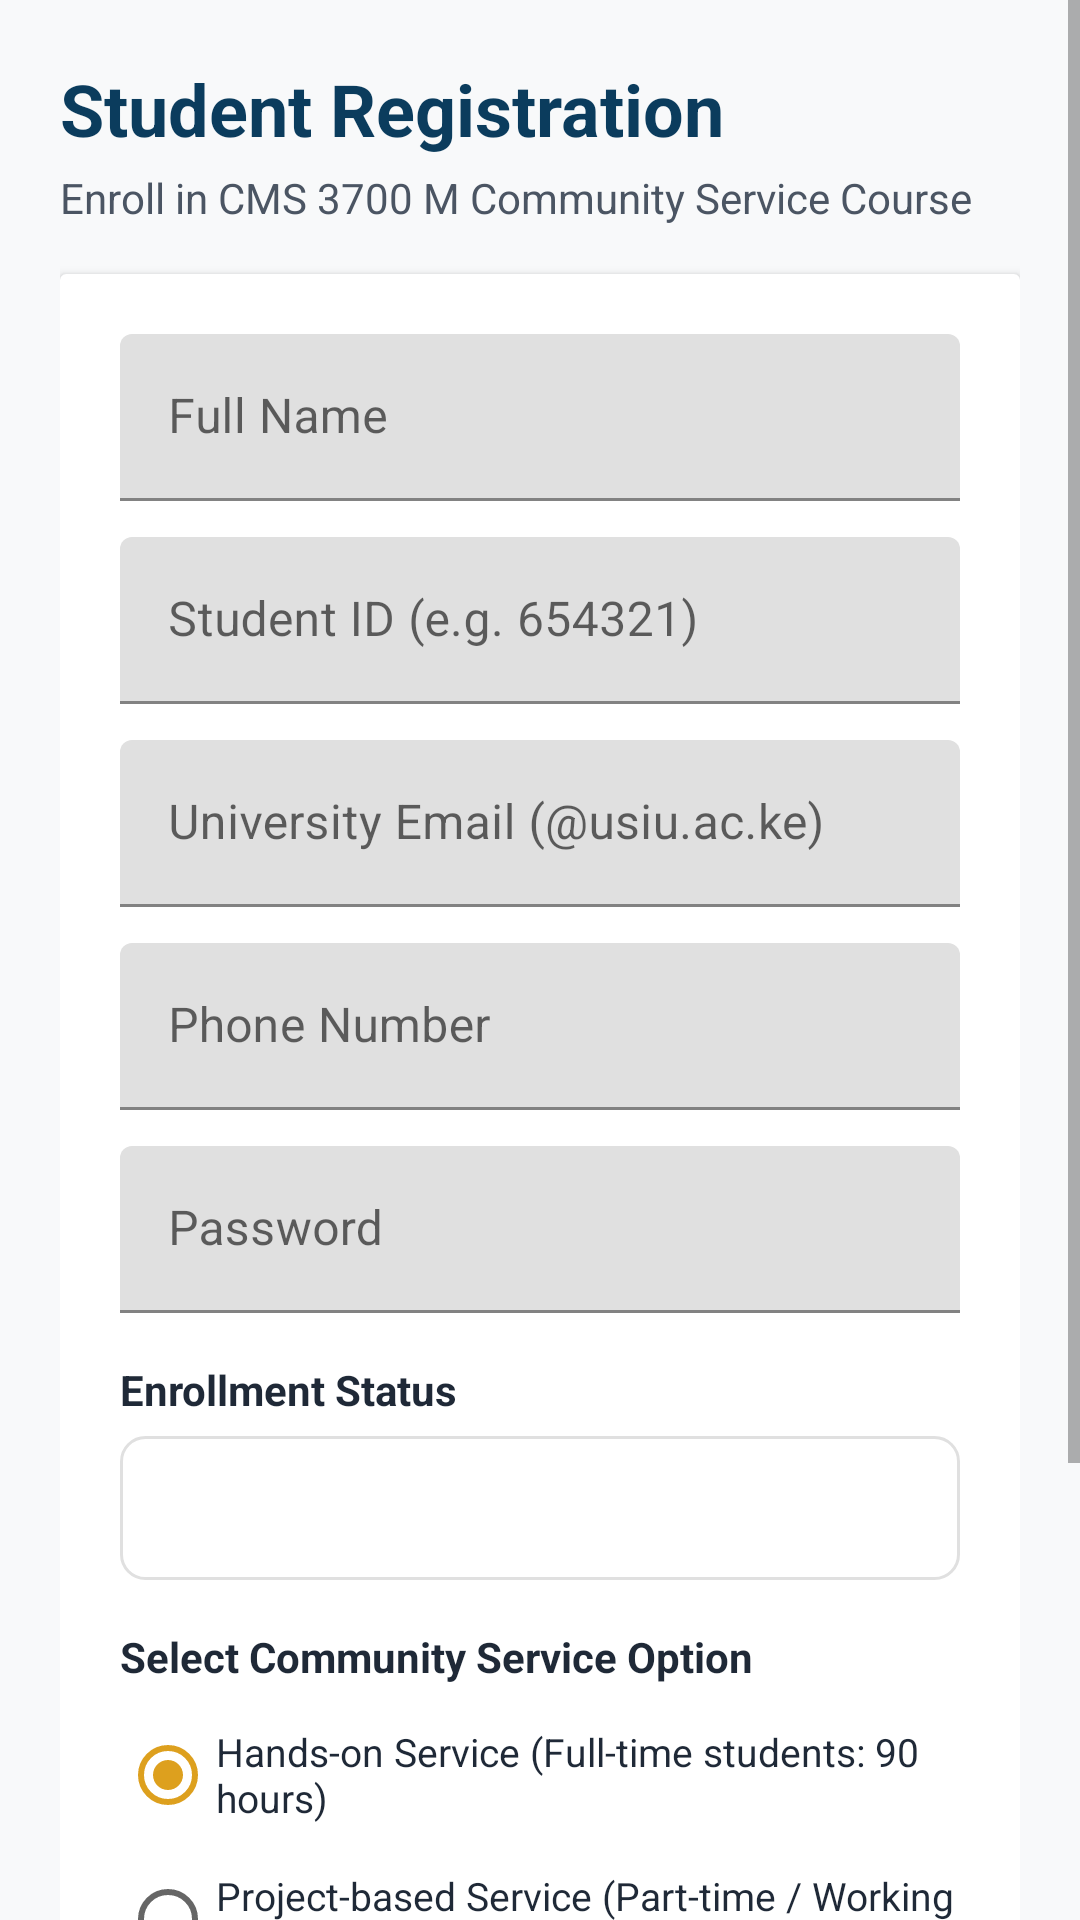

Produce the Android XML layout that renders to this screen, including the resource entries it uses.
<!-- AndroidManifest.xml: application theme Theme.CommunityService -->
<!-- res/layout/activity_register.xml -->
<?xml version="1.0" encoding="utf-8"?>
<ScrollView xmlns:android="http://schemas.android.com/apk/res/android"
    android:layout_width="match_parent"
    android:layout_height="match_parent"
    android:background="@color/background"
    android:fillViewport="true">

    <LinearLayout
        android:layout_width="match_parent"
        android:layout_height="wrap_content"
        android:orientation="vertical"
        android:padding="20dp">

        <TextView
            android:layout_width="wrap_content"
            android:layout_height="wrap_content"
            android:text="Student Registration"
            android:textColor="@color/primary"
            android:textSize="24sp"
            android:textStyle="bold" />

        <TextView
            android:layout_width="wrap_content"
            android:layout_height="wrap_content"
            android:layout_marginTop="4dp"
            android:text="Enroll in CMS 3700 M Community Service Course"
            android:textColor="@color/text_secondary"
            android:textSize="14sp" />

        <androidx.cardview.widget.CardView
            android:layout_width="match_parent"
            android:layout_height="wrap_content"
            android:layout_marginTop="16dp"
            android:elevation="3dp"
            android:radius="10dp">

            <LinearLayout
                android:layout_width="match_parent"
                android:layout_height="wrap_content"
                android:orientation="vertical"
                android:padding="20dp">

                <com.google.android.material.textfield.TextInputLayout
                    android:layout_width="match_parent"
                    android:layout_height="wrap_content">
                    <com.google.android.material.textfield.TextInputEditText
                        android:id="@+id/et_reg_name"
                        android:layout_width="match_parent"
                        android:layout_height="wrap_content"
                        android:hint="@string/full_name_hint"
                        android:inputType="textPersonName" />
                </com.google.android.material.textfield.TextInputLayout>

                <com.google.android.material.textfield.TextInputLayout
                    android:layout_width="match_parent"
                    android:layout_height="wrap_content"
                    android:layout_marginTop="12dp">
                    <com.google.android.material.textfield.TextInputEditText
                        android:id="@+id/et_reg_student_id"
                        android:layout_width="match_parent"
                        android:layout_height="wrap_content"
                        android:hint="@string/student_id_hint"
                        android:inputType="number" />
                </com.google.android.material.textfield.TextInputLayout>

                <com.google.android.material.textfield.TextInputLayout
                    android:layout_width="match_parent"
                    android:layout_height="wrap_content"
                    android:layout_marginTop="12dp">
                    <com.google.android.material.textfield.TextInputEditText
                        android:id="@+id/et_reg_email"
                        android:layout_width="match_parent"
                        android:layout_height="wrap_content"
                        android:hint="@string/email_hint"
                        android:inputType="textEmailAddress" />
                </com.google.android.material.textfield.TextInputLayout>

                <com.google.android.material.textfield.TextInputLayout
                    android:layout_width="match_parent"
                    android:layout_height="wrap_content"
                    android:layout_marginTop="12dp">
                    <com.google.android.material.textfield.TextInputEditText
                        android:id="@+id/et_reg_phone"
                        android:layout_width="match_parent"
                        android:layout_height="wrap_content"
                        android:hint="@string/phone_hint"
                        android:inputType="phone" />
                </com.google.android.material.textfield.TextInputLayout>

                <com.google.android.material.textfield.TextInputLayout
                    android:layout_width="match_parent"
                    android:layout_height="wrap_content"
                    android:layout_marginTop="12dp">
                    <com.google.android.material.textfield.TextInputEditText
                        android:id="@+id/et_reg_password"
                        android:layout_width="match_parent"
                        android:layout_height="wrap_content"
                        android:hint="@string/password_hint"
                        android:inputType="textPassword" />
                </com.google.android.material.textfield.TextInputLayout>

                
                <TextView
                    android:layout_width="wrap_content"
                    android:layout_height="wrap_content"
                    android:layout_marginTop="16dp"
                    android:text="Enrollment Status"
                    android:textColor="@color/text_primary"
                    android:textSize="14sp"
                    android:textStyle="bold" />

                <Spinner
                    android:id="@+id/sp_student_status"
                    android:layout_width="match_parent"
                    android:layout_height="48dp"
                    android:layout_marginTop="6dp"
                    android:background="@drawable/edittext_border" />

                
                <TextView
                    android:layout_width="wrap_content"
                    android:layout_height="wrap_content"
                    android:layout_marginTop="16dp"
                    android:text="Select Community Service Option"
                    android:textColor="@color/text_primary"
                    android:textSize="14sp"
                    android:textStyle="bold" />

                <RadioGroup
                    android:id="@+id/rg_service_option"
                    android:layout_width="match_parent"
                    android:layout_height="wrap_content"
                    android:layout_marginTop="6dp">

                    <RadioButton
                        android:id="@+id/rb_hands_on"
                        android:layout_width="match_parent"
                        android:layout_height="wrap_content"
                        android:checked="true"
                        android:text="Hands-on Service (Full-time students: 90 hours)"
                        android:textColor="@color/text_primary"
                        android:textSize="13sp" />

                    <RadioButton
                        android:id="@+id/rb_project_based"
                        android:layout_width="match_parent"
                        android:layout_height="wrap_content"
                        android:text="Project-based Service (Part-time / Working students)"
                        android:textColor="@color/text_primary"
                        android:textSize="13sp" />
                </RadioGroup>

                <TextView
                    android:id="@+id/tv_project_note"
                    android:layout_width="match_parent"
                    android:layout_height="wrap_content"
                    android:layout_marginTop="6dp"
                    android:text="* Project option requires employment proof and coordinator approval before placement."
                    android:textColor="@color/status_pending"
                    android:textSize="12sp"
                    android:visibility="gone" />

                <Button
                    android:id="@+id/btn_register"
                    android:layout_width="match_parent"
                    android:layout_height="52dp"
                    android:layout_marginTop="20dp"
                    android:text="@string/register_button"
                    android:backgroundTint="@color/primary"
                    android:textColor="@color/white" />

                <ProgressBar
                    android:id="@+id/pb_register"
                    android:layout_width="wrap_content"
                    android:layout_height="wrap_content"
                    android:layout_gravity="center"
                    android:layout_marginTop="12dp"
                    android:visibility="gone" />
            </LinearLayout>
        </androidx.cardview.widget.CardView>

        <TextView
            android:id="@+id/tv_go_to_login"
            android:layout_width="wrap_content"
            android:layout_height="wrap_content"
            android:layout_gravity="center_horizontal"
            android:layout_marginTop="20dp"
            android:layout_marginBottom="24dp"
            android:text="@string/have_account"
            android:textColor="@color/primary"
            android:textSize="15sp"
            android:textStyle="bold" />
    </LinearLayout>
</ScrollView>
<!-- resources referenced by this layout -->
<resources>
  <color name="background">#F8F9FA</color>
  <color name="primary">#0B3C5D</color>
  <color name="status_pending">#F59E0B</color>
  <color name="text_primary">#1F2937</color>
  <color name="text_secondary">#4B5563</color>
  <color name="white">#FFFFFF</color>
  <!-- drawable edittext_border (drawable) -->
  <?xml version="1.0" encoding="utf-8"?>
  <shape xmlns:android="http://schemas.android.com/apk/res/android"
      android:shape="rectangle">
      <corners android:radius="8dp" />
      <solid android:color="@color/surface" />
      <stroke android:width="1dp" android:color="@color/card_stroke" />
      <padding
          android:left="12dp"
          android:top="10dp"
          android:right="12dp"
          android:bottom="10dp" />
  </shape>
  <string name="email_hint">University Email (@usiu.ac.ke)</string>
  <string name="full_name_hint">Full Name</string>
  <string name="have_account">Already registered? Sign in</string>
  <string name="password_hint">Password</string>
  <string name="phone_hint">Phone Number</string>
  <string name="register_button">Register as Student</string>
  <string name="student_id_hint">Student ID (e.g. 654321)</string>
  <style name="Theme.CommunityService" parent="Theme.MaterialComponents.DayNight.NoActionBar">
          
          <item name="colorPrimary">@color/primary</item>
          <item name="colorPrimaryVariant">@color/primary_variant</item>
          <item name="colorOnPrimary">@color/white</item>
          
          <item name="colorSecondary">@color/secondary</item>
          <item name="colorSecondaryVariant">@color/secondary_variant</item>
          <item name="colorOnSecondary">@color/white</item>
          
          <item name="android:statusBarColor">@color/primary_variant</item>
          <item name="android:windowLightStatusBar" tools:targetApi="m">false</item>
          <item name="android:windowBackground">@color/background</item>
      </style>
  <color name="surface">#FFFFFF</color>
  <color name="card_stroke">#E0E0E0</color>
  <color name="primary_variant">#07283F</color>
  <color name="secondary">#DDA01E</color>
  <color name="secondary_variant">#B8820B</color>
</resources>
